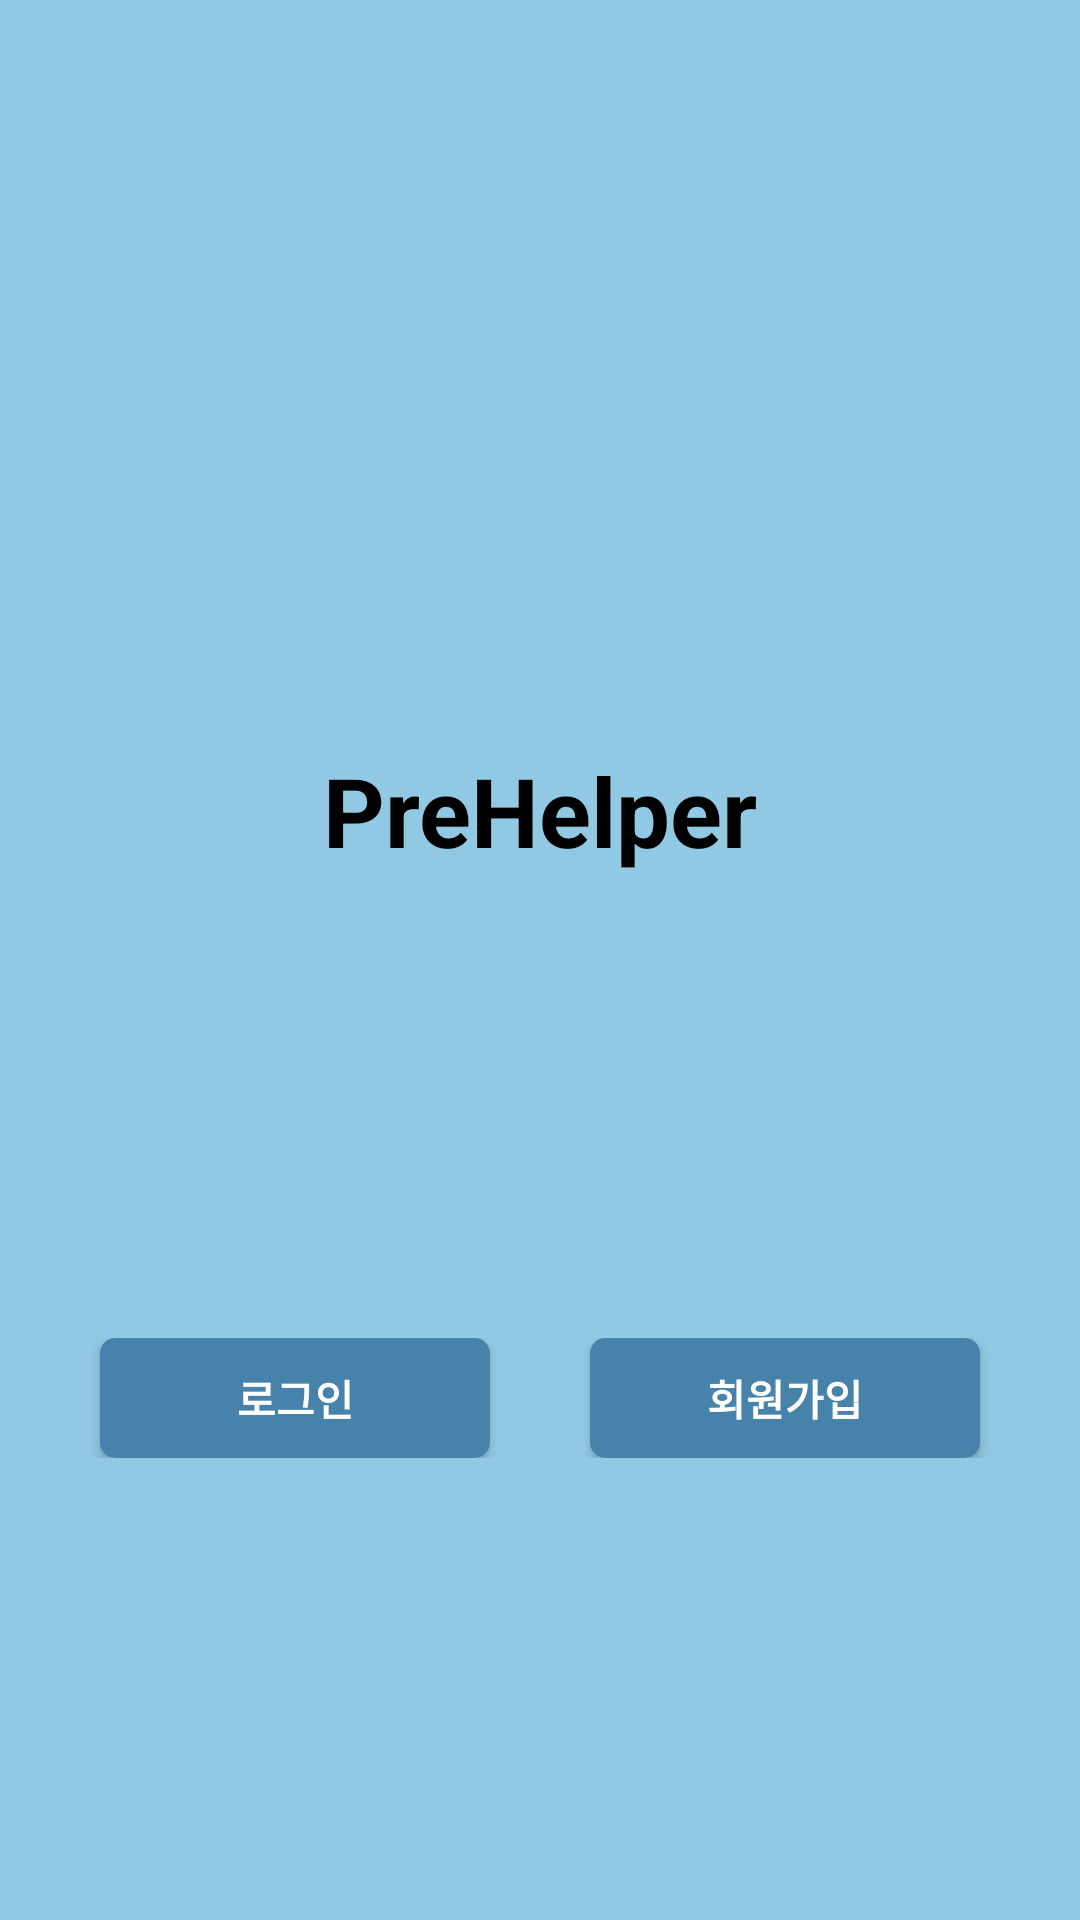

Here is an Android app screen rendered from its layout file. Give the layout XML and the strings, colors and styles it references.
<!-- AndroidManifest.xml: application theme Theme.PresentationHelper -->
<!-- res/layout/activity_welcome.xml -->
<?xml version="1.0" encoding="utf-8"?>
<androidx.constraintlayout.widget.ConstraintLayout xmlns:android="http://schemas.android.com/apk/res/android"
    xmlns:app="http://schemas.android.com/apk/res-auto"
    xmlns:tools="http://schemas.android.com/tools"
    android:layout_width="match_parent"
    android:layout_height="match_parent"
    android:background="@color/status_bar"
    tools:context=".init.WelcomeActivity">

    <TextView
        android:id="@+id/title"
        android:layout_width="wrap_content"
        android:layout_height="wrap_content"
        android:layout_marginBottom="100dp"
        android:text="PreHelper"
        android:textColor="@color/black"
        android:textSize="32sp"
        android:textStyle="bold"
        app:layout_constraintBottom_toBottomOf="parent"
        app:layout_constraintEnd_toEndOf="parent"
        app:layout_constraintStart_toStartOf="parent"
        app:layout_constraintTop_toTopOf="parent" />

    <androidx.constraintlayout.widget.ConstraintLayout
        android:layout_width="match_parent"
        android:layout_height="40dp"
        app:layout_constraintBottom_toBottomOf="parent"
        app:layout_constraintTop_toBottomOf="@+id/title">

        <androidx.cardview.widget.CardView
            android:id="@+id/signin_card"
            android:layout_width="130dp"
            android:layout_height="match_parent"
            app:cardCornerRadius="5dp"
            app:layout_constraintBottom_toBottomOf="parent"
            app:layout_constraintEnd_toStartOf="@id/signup_card"
            app:layout_constraintStart_toStartOf="parent">

            <TextView
                android:layout_width="match_parent"
                android:layout_height="match_parent"
                android:background="@color/sign_btn"
                android:gravity="center"
                android:text="로그인"
                android:textColor="@color/white"
                android:textStyle="bold" />
        </androidx.cardview.widget.CardView>

        <androidx.cardview.widget.CardView
            android:id="@+id/signup_card"
            android:layout_width="130dp"
            android:layout_height="match_parent"
            app:cardCornerRadius="5dp"
            app:layout_constraintBottom_toBottomOf="parent"
            app:layout_constraintEnd_toEndOf="parent"
            app:layout_constraintStart_toEndOf="@id/signin_card">

            <TextView
                android:layout_width="match_parent"
                android:layout_height="match_parent"
                android:background="@color/sign_btn"
                android:gravity="center"
                android:text="회원가입"
                android:textColor="@color/white"
                android:textStyle="bold" />
        </androidx.cardview.widget.CardView>

    </androidx.constraintlayout.widget.ConstraintLayout>
</androidx.constraintlayout.widget.ConstraintLayout>
<!-- resources referenced by this layout -->
<resources>
  <color name="black">#FF000000</color>
  <color name="sign_btn">#4682A9</color>
  <color name="status_bar">#91C8E4</color>
  <color name="white">#FFFFFFFF</color>
  <style name="Theme.PresentationHelper" parent="Base.Theme.PresentationHelper" />
  <style name="Base.Theme.PresentationHelper" parent="Theme.MaterialComponents.Light.NoActionBar">
          
          
          <item name="android:statusBarColor">@color/black</item>
          <item name="android:windowLightStatusBar">false
          </item>   
      </style>
</resources>
